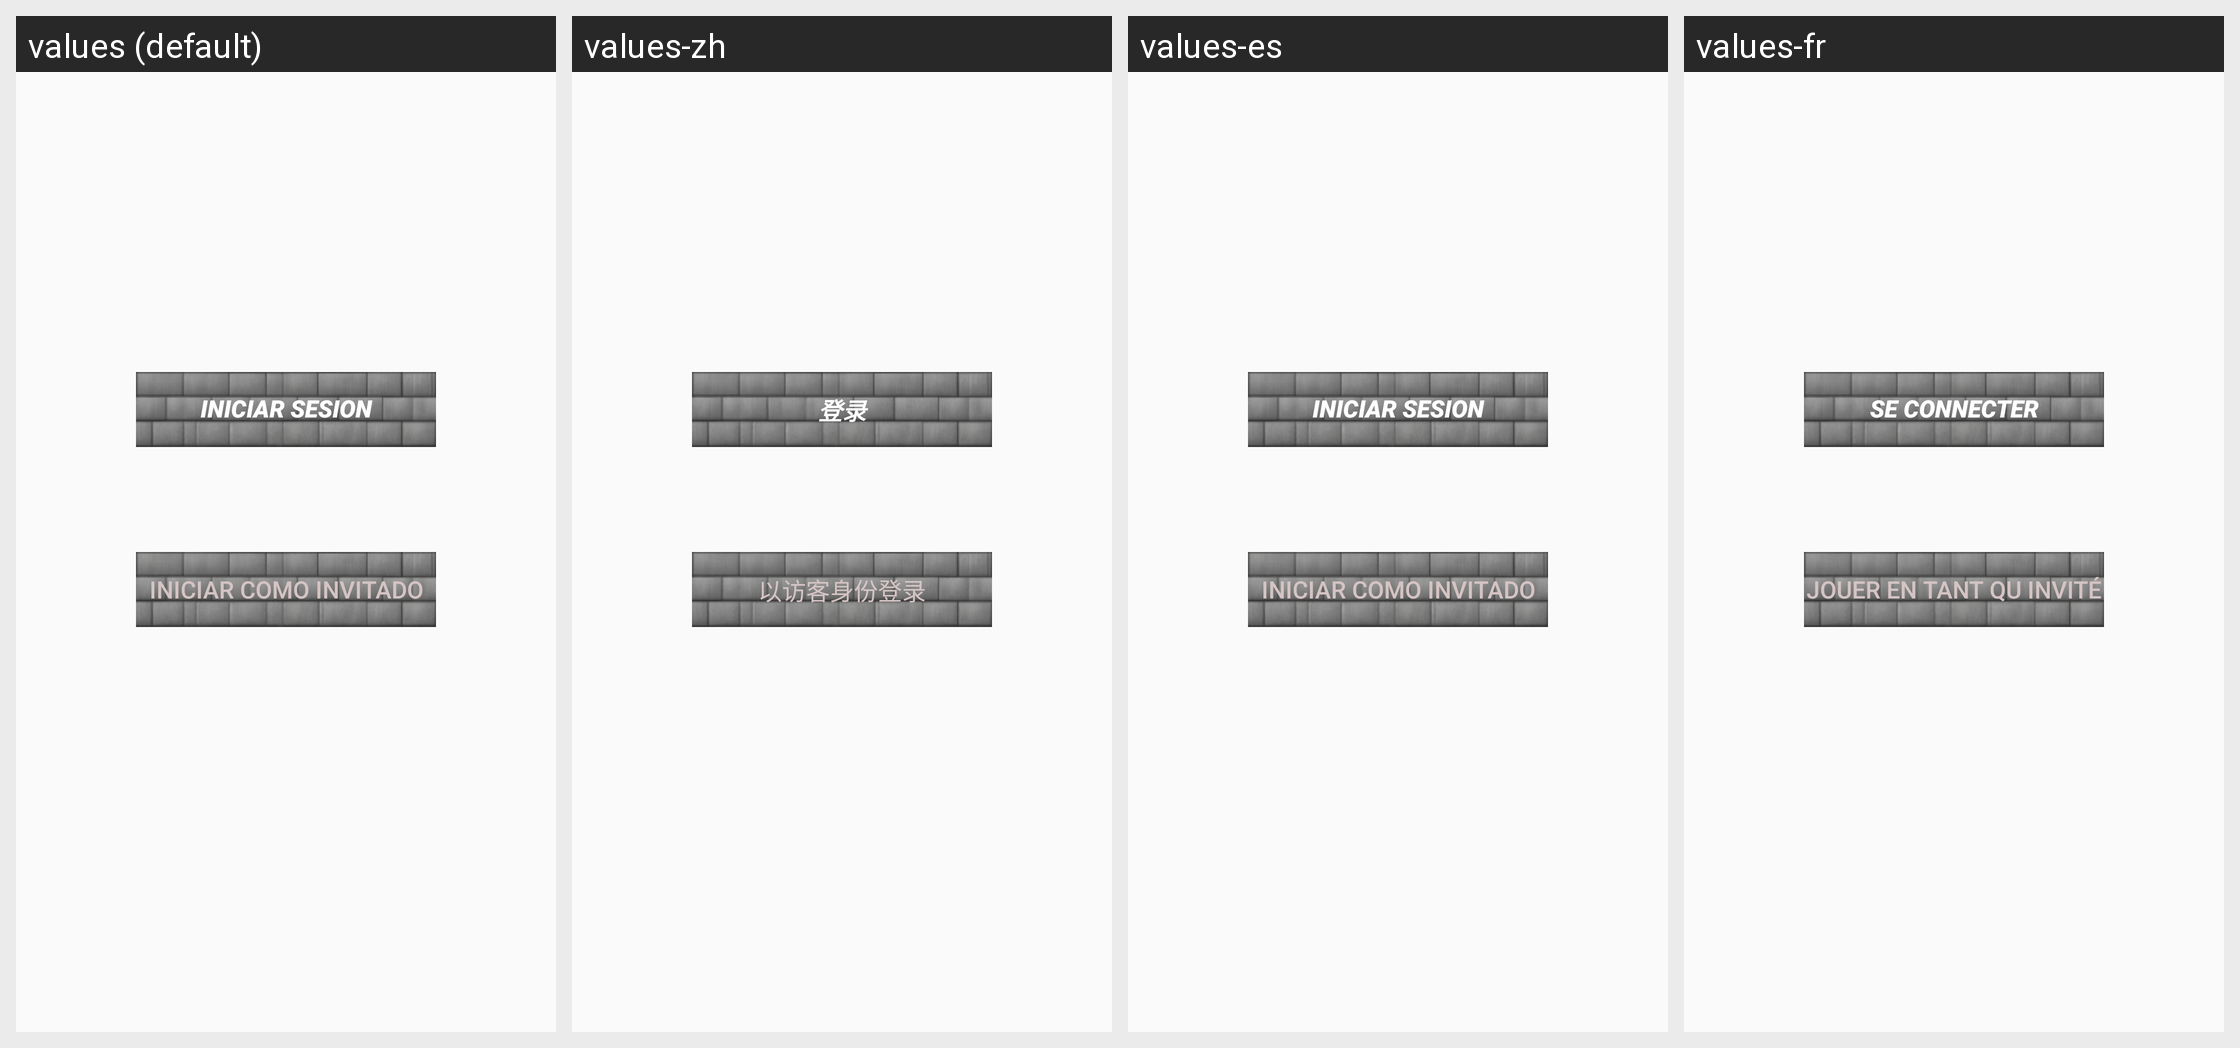

The same Android screen rendered under several of its app's locales, left to right. List the strings drawn on it with the default value and each locale's translation.
Android screen res/layout/fragment_menu.xml rendered under 4 locales, left to right: values (default), values-zh, values-es, values-fr. Device: Nexus 5 (rendered at 1080×1920; each locale shown at half size, 540×960, under a caption strip naming it); theme Theme.Giame.
Strings drawn on this screen, with the default value and each locale's value (text and hints the layout hard-codes, and strings that could not be matched under every locale, appear in the picture but are not listed):

Iniciar_Sesion
  values: Iniciar Sesion
  values-zh: 登录
  values-es: Iniciar Sesion
  values-fr: Se connecter

JugarComoInvitado
  values: Iniciar Como Invitado
  values-zh: 以访客身份登录
  values-es: Iniciar Como Invitado
  values-fr: Jouer en tant qu invité
